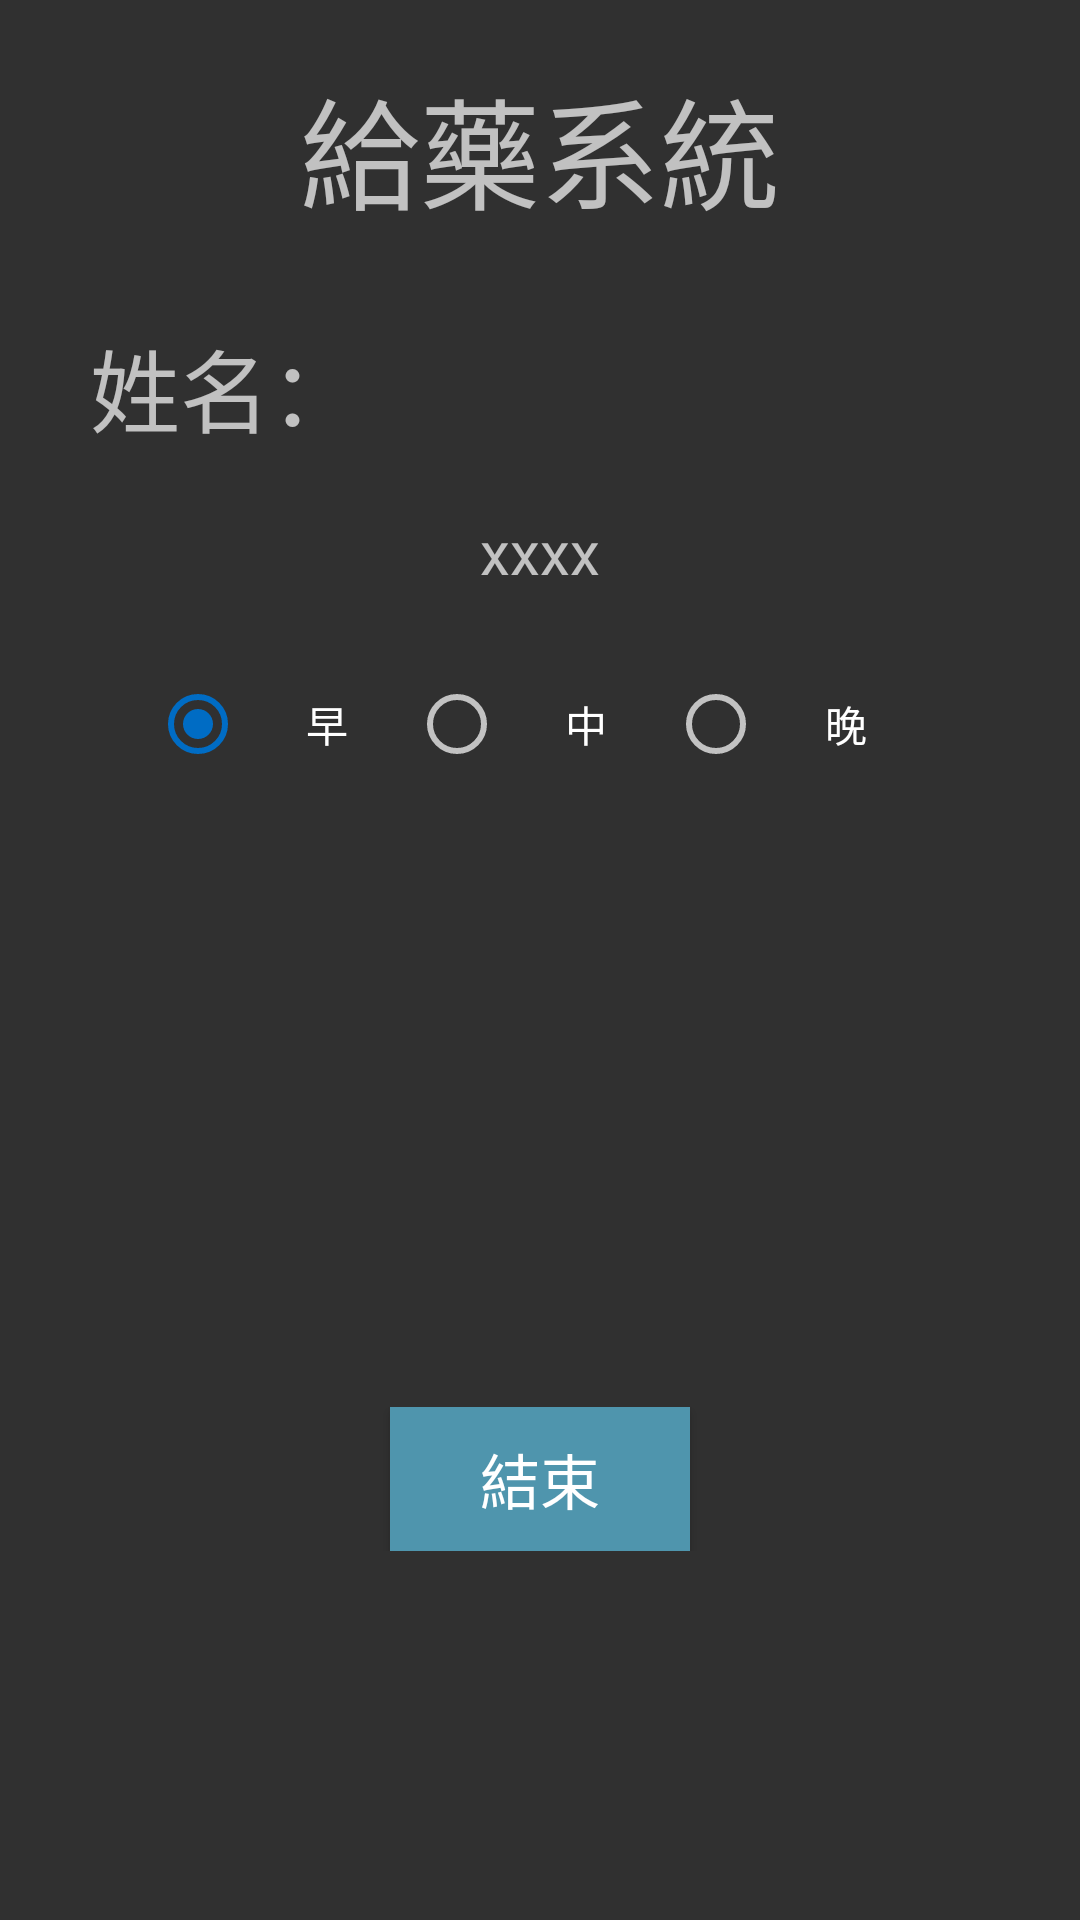

Reconstruct the res/layout file that produces this screen, plus the resources it refers to.
<!-- AndroidManifest.xml: application theme AppTheme -->
<!-- res/layout/patient_check_item.xml -->
<?xml version="1.0" encoding="utf-8"?>
<LinearLayout xmlns:android="http://schemas.android.com/apk/res/android"
    android:orientation="vertical" android:layout_width="match_parent"
    android:layout_height="match_parent">


    <LinearLayout

        android:orientation="horizontal"
        android:layout_width="match_parent"
        android:layout_height="99dp">

        <TextView
            android:gravity="center"
            android:text="給藥系統"
            android:layout_height="match_parent"
            android:id="@+id/give_serverxml"
            android:layout_width="match_parent"
            android:textSize="40sp" />


    </LinearLayout>

    <Space
        android:layout_width="match_parent"
        android:layout_height="5dp" />

    <LinearLayout

        android:orientation="horizontal"
        android:layout_width="match_parent"
        android:layout_height="50dp">

        <TextView
            android:gravity="center"
            android:text="姓名："
            android:id="@+id/logintextView"
            android:layout_width="150dp"
            android:textSize="30sp"
            android:layout_height="50dp" />

        <TextView
            android:gravity="center"
            android:layout_height="50dp"
            android:id="@+id/loginname_view"
            android:layout_width="match_parent"
            android:textSize="30sp"
            android:textAlignment="viewStart" />

        <Space
            android:layout_height="50dp"
            android:layout_width="10dp" />

    </LinearLayout>

    <Space
        android:layout_width="match_parent"
        android:layout_height="5dp" />

    <LinearLayout
        android:orientation="horizontal"
        android:layout_width="match_parent"
        android:layout_height="50dp"
        android:gravity="center"
        android:weightSum="1">

        <TextView
            android:gravity="center"
            android:text="xxxx"
            android:id="@+id/view_loginyear"
            android:textSize="20sp"
            android:layout_height="match_parent"
            android:layout_width="match_parent" />

    </LinearLayout>

    <Space
        android:layout_width="match_parent"
        android:layout_height="5dp" />

    <RadioGroup
        android:layout_width="match_parent"
        android:layout_height="55dp"
        android:checkedButton="@+id/phybutton_morning"
        android:orientation="horizontal"

        android:id="@+id/radiobt1">

        <Space
            android:layout_width="10dp"
            android:layout_height="match_parent"
            android:layout_weight="1" />

        <RadioButton

            android:text="早"
            android:layout_width="wrap_content"
            android:layout_height="match_parent"
            android:id="@+id/phybutton_morning"
            android:layout_weight="1.00"
            android:checked="false"
            android:duplicateParentState="false"
            android:textAlignment="center" />

        <RadioButton
            android:text="中"
            android:layout_width="wrap_content"
            android:layout_height="match_parent"
            android:id="@+id/phybutton_noon"
            android:layout_weight="1.00"
            android:textAlignment="center"
            android:checked="false" />

        <RadioButton
            android:text="晚"
            android:layout_width="wrap_content"
            android:layout_height="match_parent"
            android:id="@+id/phybutton_night"
            android:layout_weight="1.01"
            android:textAlignment="center" />

        <Space
            android:layout_width="10dp"
            android:layout_height="match_parent"
            android:layout_weight="1" />

    </RadioGroup>


    <Space
        android:layout_width="match_parent"
        android:layout_height="10dp" />

    <LinearLayout
        android:orientation="vertical"
        android:layout_width="match_parent"
        android:layout_height="180dp">


        <ListView
            android:layout_width="match_parent"
            android:layout_height="match_parent"
            android:id="@+id/give_bigview" />
    </LinearLayout>

    <Space
        android:layout_width="match_parent"
        android:layout_height="10dp" />

    <LinearLayout
        android:orientation="vertical"
        android:layout_width="match_parent"
        android:gravity="center"
        android:layout_height="wrap_content">

        <Button
            android:gravity="center"
            android:text="結束"
            android:layout_height="wrap_content"
            android:id="@+id/giveendbutton"
            android:layout_width="100dp"
            android:textSize="20sp"
            android:background="@color/colorAccent"
            android:textColor="@color/colorPrimary" />

    </LinearLayout>


</LinearLayout>
<!-- resources referenced by this layout -->
<resources>
  <color name="colorAccent">#4f95ad</color>
  <color name="colorPrimary">#ffffff</color>
  <style name="AppTheme" parent="@style/Theme.AppCompat">
          
      </style>
</resources>
